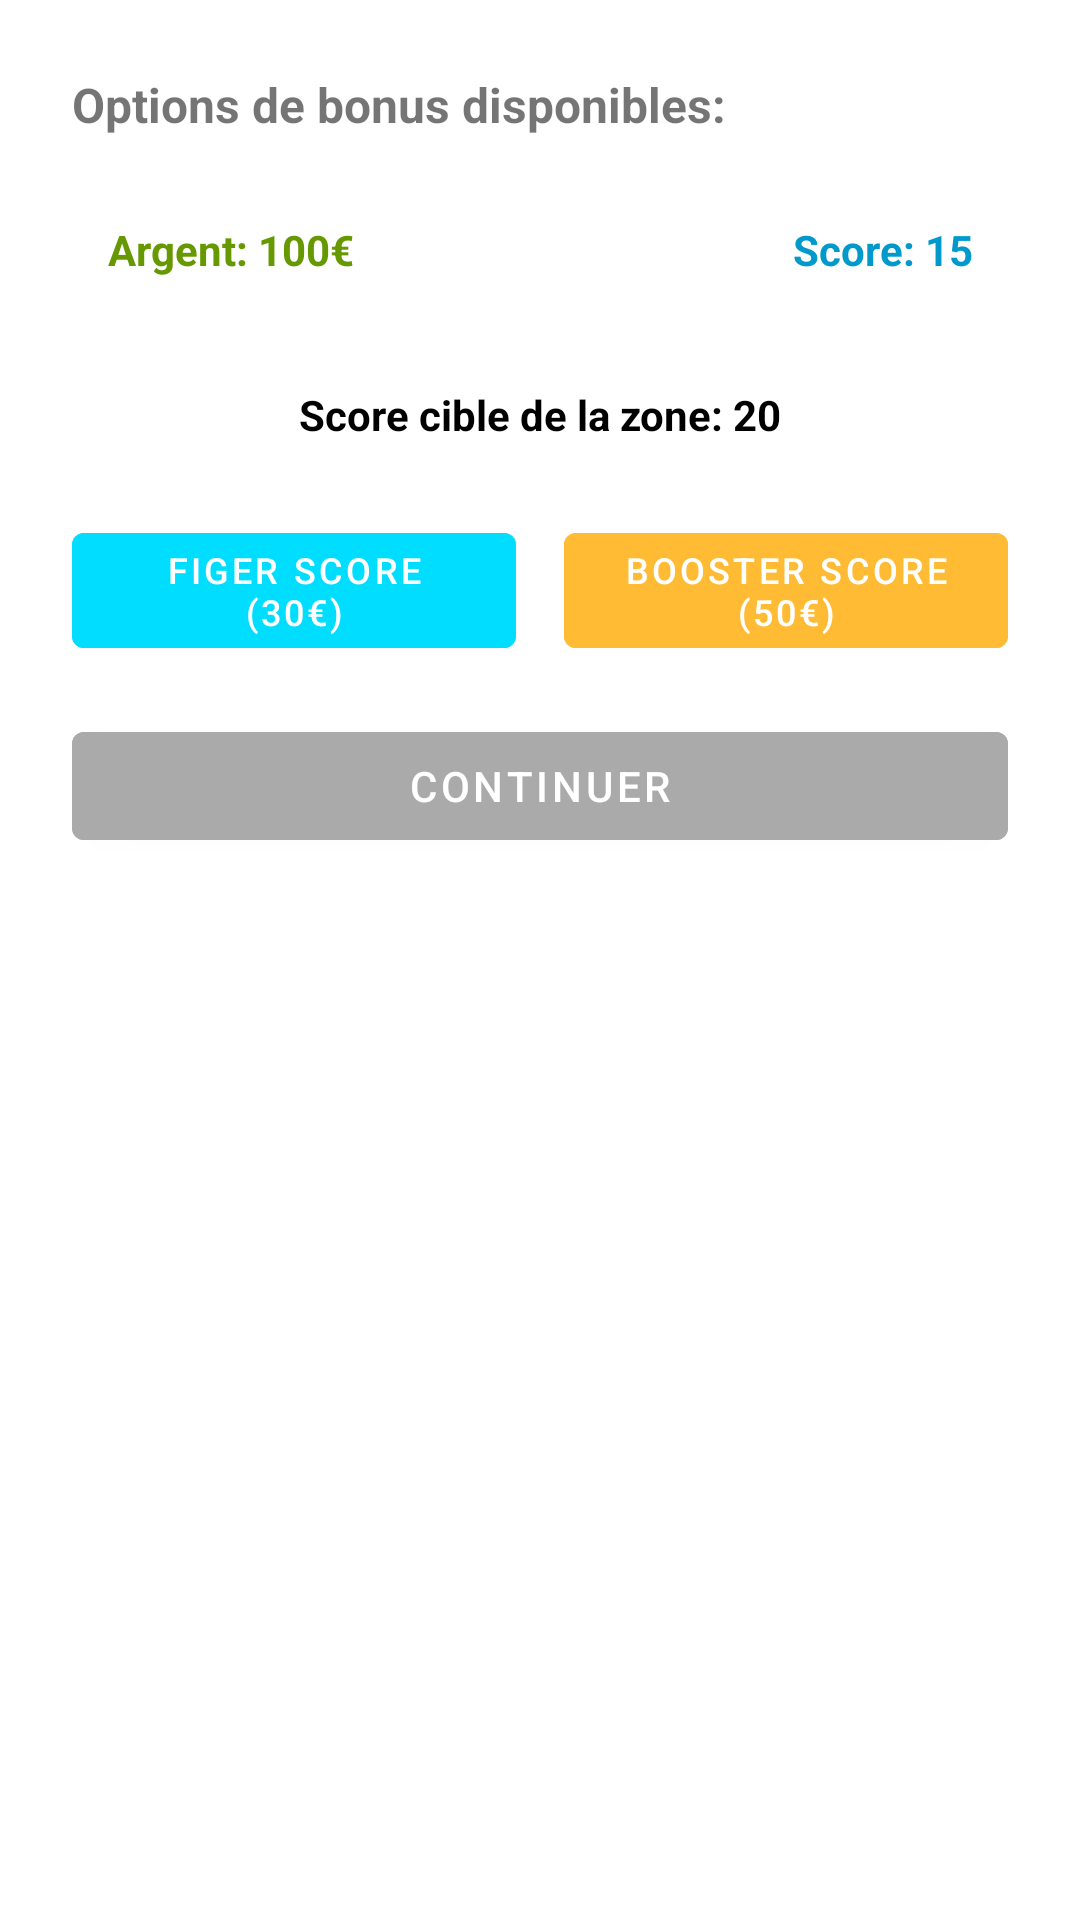

The Android layout XML behind this screen, and the referenced resources:
<!-- AndroidManifest.xml: application theme Theme.Vibing -->
<!-- res/layout/bonus_options_dialog.xml -->
<?xml version="1.0" encoding="utf-8"?>
<LinearLayout xmlns:android="http://schemas.android.com/apk/res/android"
    android:layout_width="match_parent"
    android:layout_height="wrap_content"
    android:orientation="vertical"
    android:padding="24dp">

<TextView
        android:layout_width="match_parent"
        android:layout_height="wrap_content"
        android:text="Options de bonus disponibles:"
        android:textSize="16sp"
        android:textStyle="bold"
        android:layout_marginBottom="16dp" />

    
    <LinearLayout
        android:layout_width="match_parent"
        android:layout_height="wrap_content"
        android:orientation="horizontal"
        android:layout_marginBottom="16dp"
        android:background="@android:color/background_light"
        android:padding="12dp">

        <TextView
            android:id="@+id/text_money_display"
            android:layout_width="0dp"
            android:layout_height="wrap_content"
            android:layout_weight="1"
            android:text="Argent: 100€"
            android:textSize="14sp"
            android:textStyle="bold"
            android:textColor="@android:color/holo_green_dark"
            android:gravity="start" />

        <TextView
            android:id="@+id/text_score_display"
            android:layout_width="0dp"
            android:layout_height="wrap_content"
            android:layout_weight="1"
            android:text="Score: 15"
            android:textSize="14sp"
            android:textStyle="bold"
            android:textColor="@android:color/holo_blue_dark"
            android:gravity="end" />

    </LinearLayout>

    
    <TextView
        android:id="@+id/text_target_score_display"
        android:layout_width="match_parent"
        android:layout_height="wrap_content"
        android:text="Score cible de la zone: 20"
        android:textSize="14sp"
        android:textStyle="bold"
        android:textColor="@android:color/black"
        android:gravity="center"
        android:layout_marginBottom="16dp"
        android:background="@android:color/background_light"
        android:padding="8dp" />

    <LinearLayout
        android:layout_width="match_parent"
        android:layout_height="wrap_content"
        android:orientation="horizontal"
        android:layout_marginBottom="16dp">

        <Button
            android:id="@+id/button_freeze_bonus"
            android:layout_width="0dp"
            android:layout_height="wrap_content"
            android:layout_weight="1"
            android:text="Figer score (30€)"
            android:textSize="12sp"
            android:layout_marginEnd="8dp"
            android:backgroundTint="@android:color/holo_blue_bright" />

        <Button
            android:id="@+id/button_boost_bonus"
            android:layout_width="0dp"
            android:layout_height="wrap_content"
            android:layout_weight="1"
            android:text="Booster score (50€)"
            android:textSize="12sp"
            android:layout_marginStart="8dp"
            android:backgroundTint="@android:color/holo_orange_light" />

    </LinearLayout>

    <Button
        android:id="@+id/button_continue"
        android:layout_width="match_parent"
        android:layout_height="wrap_content"
        android:text="Continuer"
        android:textSize="14sp"
        android:backgroundTint="@android:color/darker_gray" />

</LinearLayout>
<!-- resources referenced by this layout -->
<resources>
  <style name="Theme.Vibing" parent="Theme.MaterialComponents.Light.DarkActionBar">
          
          <item name="colorPrimary">@color/purple_500</item>
          <item name="colorPrimaryVariant">@color/purple_700</item>
          <item name="colorOnPrimary">@color/white</item>
          
          <item name="colorSecondary">@color/teal_200</item>
          <item name="colorSecondaryVariant">@color/teal_700</item>
          <item name="colorOnSecondary">@color/black</item>
          
          <item name="android:statusBarColor">?attr/colorPrimaryVariant</item>
          
      </style>
  <color name="purple_500">#FF6200EE</color>
  <color name="purple_700">#FF3700B3</color>
  <color name="white">#FFFFFFFF</color>
  <color name="teal_200">#FF03DAC5</color>
  <color name="teal_700">#FF018786</color>
  <color name="black">#FF000000</color>
</resources>
